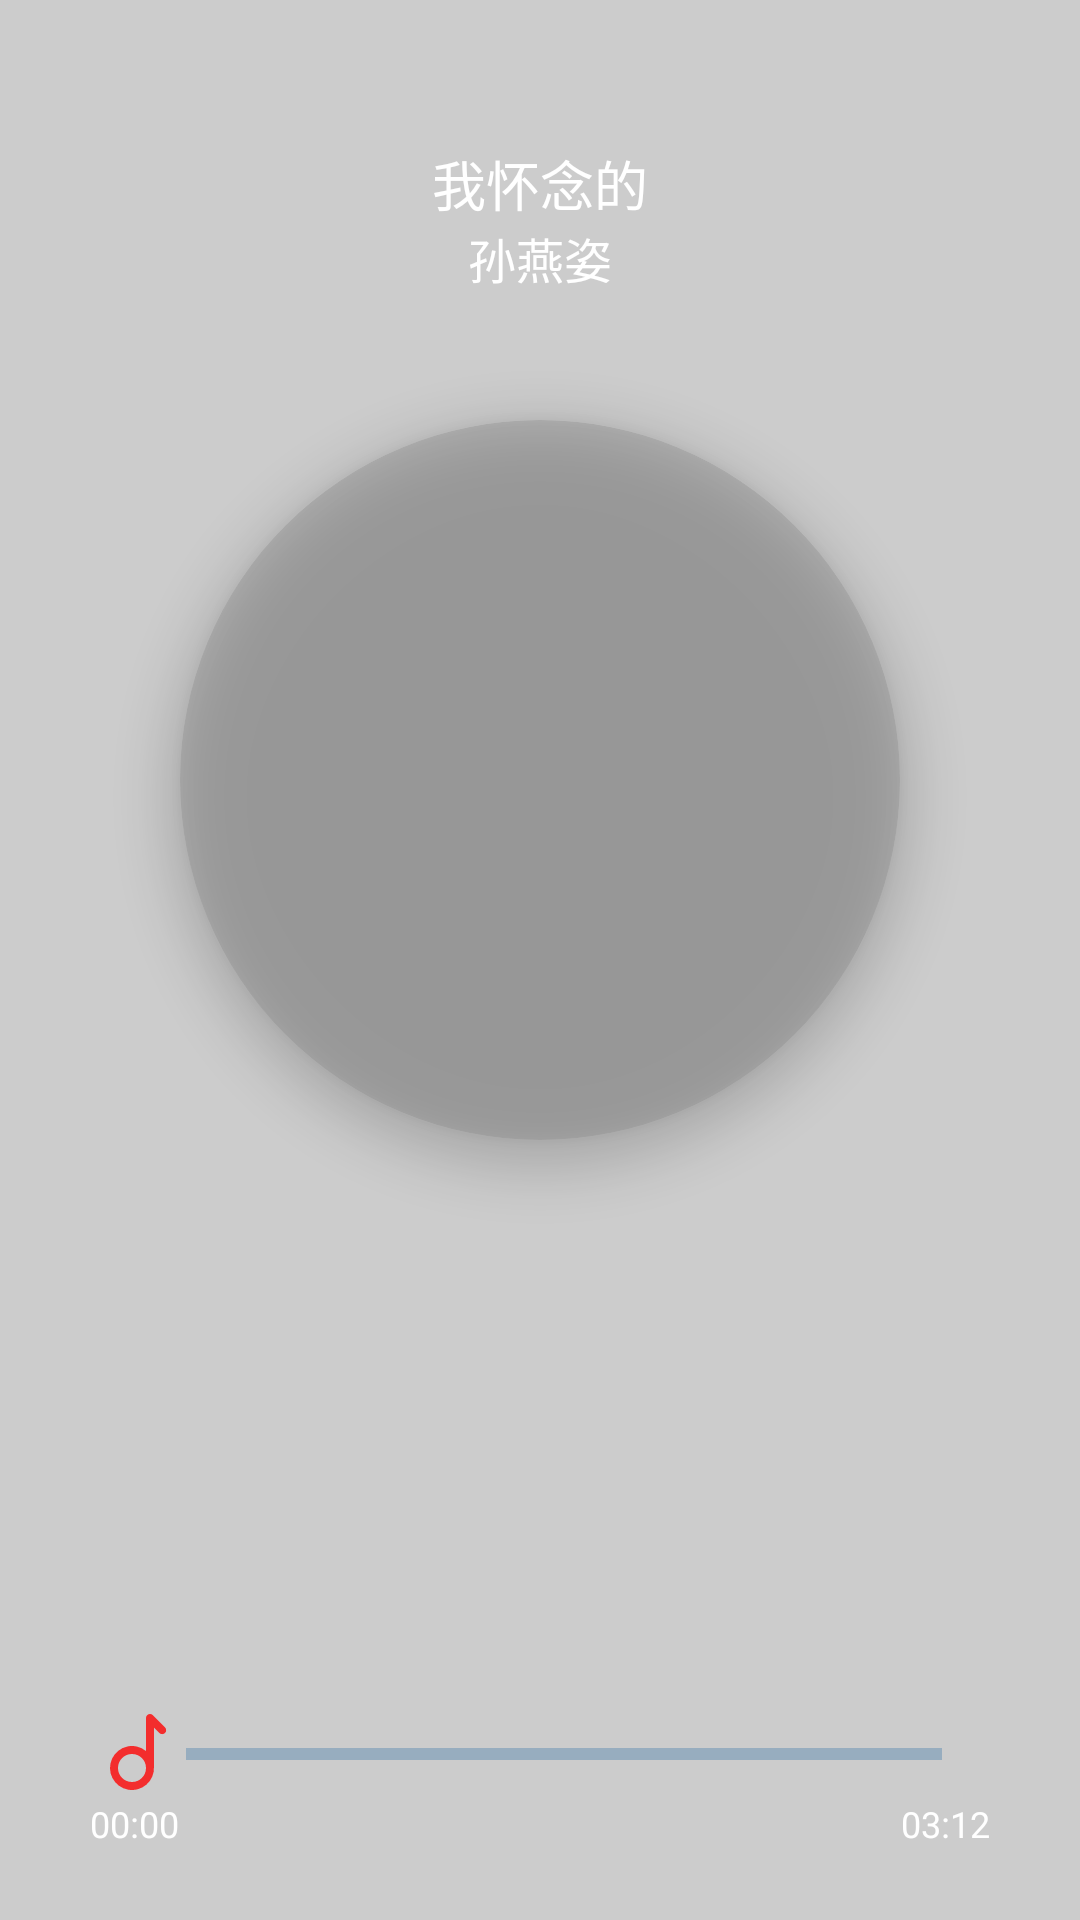

Reconstruct the res/layout file that produces this screen, plus the resources it refers to.
<!-- AndroidManifest.xml: application theme Theme.Space -->
<!-- res/layout/fragment_music_player.xml -->
<?xml version="1.0" encoding="utf-8"?>
<FrameLayout xmlns:android="http://schemas.android.com/apk/res/android"
    xmlns:tools="http://schemas.android.com/tools"
    xmlns:app="http://schemas.android.com/apk/res-auto"
    android:id="@+id/player_container"
    android:layout_width="match_parent"
    android:layout_height="match_parent">
    <FrameLayout
        android:background="#33000000"
        android:layout_width="match_parent"
        android:layout_height="match_parent"/>

    <LinearLayout
        android:layout_gravity="top"
        android:layout_marginTop="48dp"
        android:orientation="vertical"
        android:id="@+id/ll_top"
        android:layout_width="match_parent"
        android:layout_height="wrap_content">
        <TextView
            android:textColor="@color/white"
            android:textSize="18sp"
            android:textAlignment="center"
            android:singleLine="true"
            android:maxEms="20"
            android:ellipsize="end"
            android:text="我怀念的"
            android:id="@+id/tv_music_title"
            android:layout_width="match_parent"
            android:layout_height="wrap_content"/>
        <TextView
            android:text="孙燕姿"
            android:textSize="16sp"
            android:textColor="@color/white"
            android:id="@+id/tv_singers_name"
            android:textAlignment="center"
            android:singleLine="true"
            android:maxEms="25"
            android:ellipsize="end"
            android:layout_width="match_parent"
            android:layout_height="wrap_content"/>

    </LinearLayout>

    <androidx.cardview.widget.CardView
        android:id="@+id/cv_center_cover"
        app:cardCornerRadius="120dp"
        app:cardElevation="10dp"
        app:cardBackgroundColor="@color/light_gray_deep"
        android:layout_marginBottom="60dp"
        android:layout_gravity="center"
        android:layout_width="wrap_content"
        android:layout_height="wrap_content">
        <ImageView
            android:layout_gravity="center"
            android:id="@+id/iv_player_cover"
            android:layout_width="240dp"
            android:layout_height="240dp"/>
    </androidx.cardview.widget.CardView>

    <LinearLayout
        android:orientation="vertical"
        android:layout_gravity="bottom"
        android:id="@+id/ll_bottom"
        android:paddingStart="30dp"
        android:paddingEnd="30dp"
        android:layout_marginBottom="24dp"
        android:layout_width="match_parent"
        android:layout_height="wrap_content">
        <androidx.appcompat.widget.AppCompatSeekBar
            android:id="@+id/acs_seek_bar"
            android:thumb="@drawable/ic_music"
            android:progressBackgroundTint="@color/light_blue_900"
            android:progressTint="@color/white"
            style="@style/Widget.AppCompat.ProgressBar.Horizontal"
            android:layout_width="match_parent"
            android:layout_height="30dp"/>
        <FrameLayout
            android:layout_width="match_parent"
            android:layout_height="wrap_content">
            <TextView
                android:id="@+id/tv_curr_pos"
                android:textColor="@color/white"
                android:text="00:00"
                android:textSize="12sp"
                android:layout_gravity="start"
                android:layout_width="wrap_content"
                android:layout_height="wrap_content"/>
            <TextView
                android:id="@+id/tv_duration"
                android:textColor="@color/white"
                android:text="03:12"
                android:textSize="12sp"
                android:layout_gravity="end"
                android:layout_width="wrap_content"
                android:layout_height="wrap_content"/>
        </FrameLayout>
    </LinearLayout>


</FrameLayout>
<!-- resources referenced by this layout -->
<resources>
  <color name="light_blue_900">#FF01579B</color>
  <color name="light_gray_deep">#55888888</color>
  <color name="white">#FFFFFFFF</color>
  <!-- drawable ic_music (drawable) -->
  <vector android:alpha="0.78" android:height="32dp"
      android:viewportHeight="1024" android:viewportWidth="1024"
      android:width="32dp" xmlns:android="http://schemas.android.com/apk/res/android">
      <path android:fillColor="#FF0000" android:pathData="M682.2,646.4A234.7,234.7 0,1 1,597.3 480.3V128c0,-38 46,-57 72.8,-30.2l128,128a42.7,42.7 0,1 1,-60.3 60.3l-55.2,-55.2V640c0,2.1 -0.2,4.3 -0.5,6.4zM448,810.7A149.3,149.3 0,1 0,448 512a149.3,149.3 0,0 0,0 298.7z"/>
  </vector>
  <style name="Theme.Space" parent="Theme.MaterialComponents.DayNight.DarkActionBar">
          
          <item name="colorPrimary">@color/purple_500</item>
          <item name="colorPrimaryVariant">@color/purple_700</item>
          <item name="colorOnPrimary">@color/white</item>
          
          <item name="colorSecondary">@color/teal_200</item>
          <item name="colorSecondaryVariant">@color/teal_700</item>
          <item name="colorOnSecondary">@color/black</item>
          
          <item name="android:statusBarColor">?attr/colorPrimaryVariant</item>
          
      </style>
  <color name="purple_500">#FF6200EE</color>
  <color name="purple_700">#FF3700B3</color>
  <color name="teal_200">#FF03DAC5</color>
  <color name="teal_700">#FF018786</color>
  <color name="black">#FF000000</color>
</resources>
